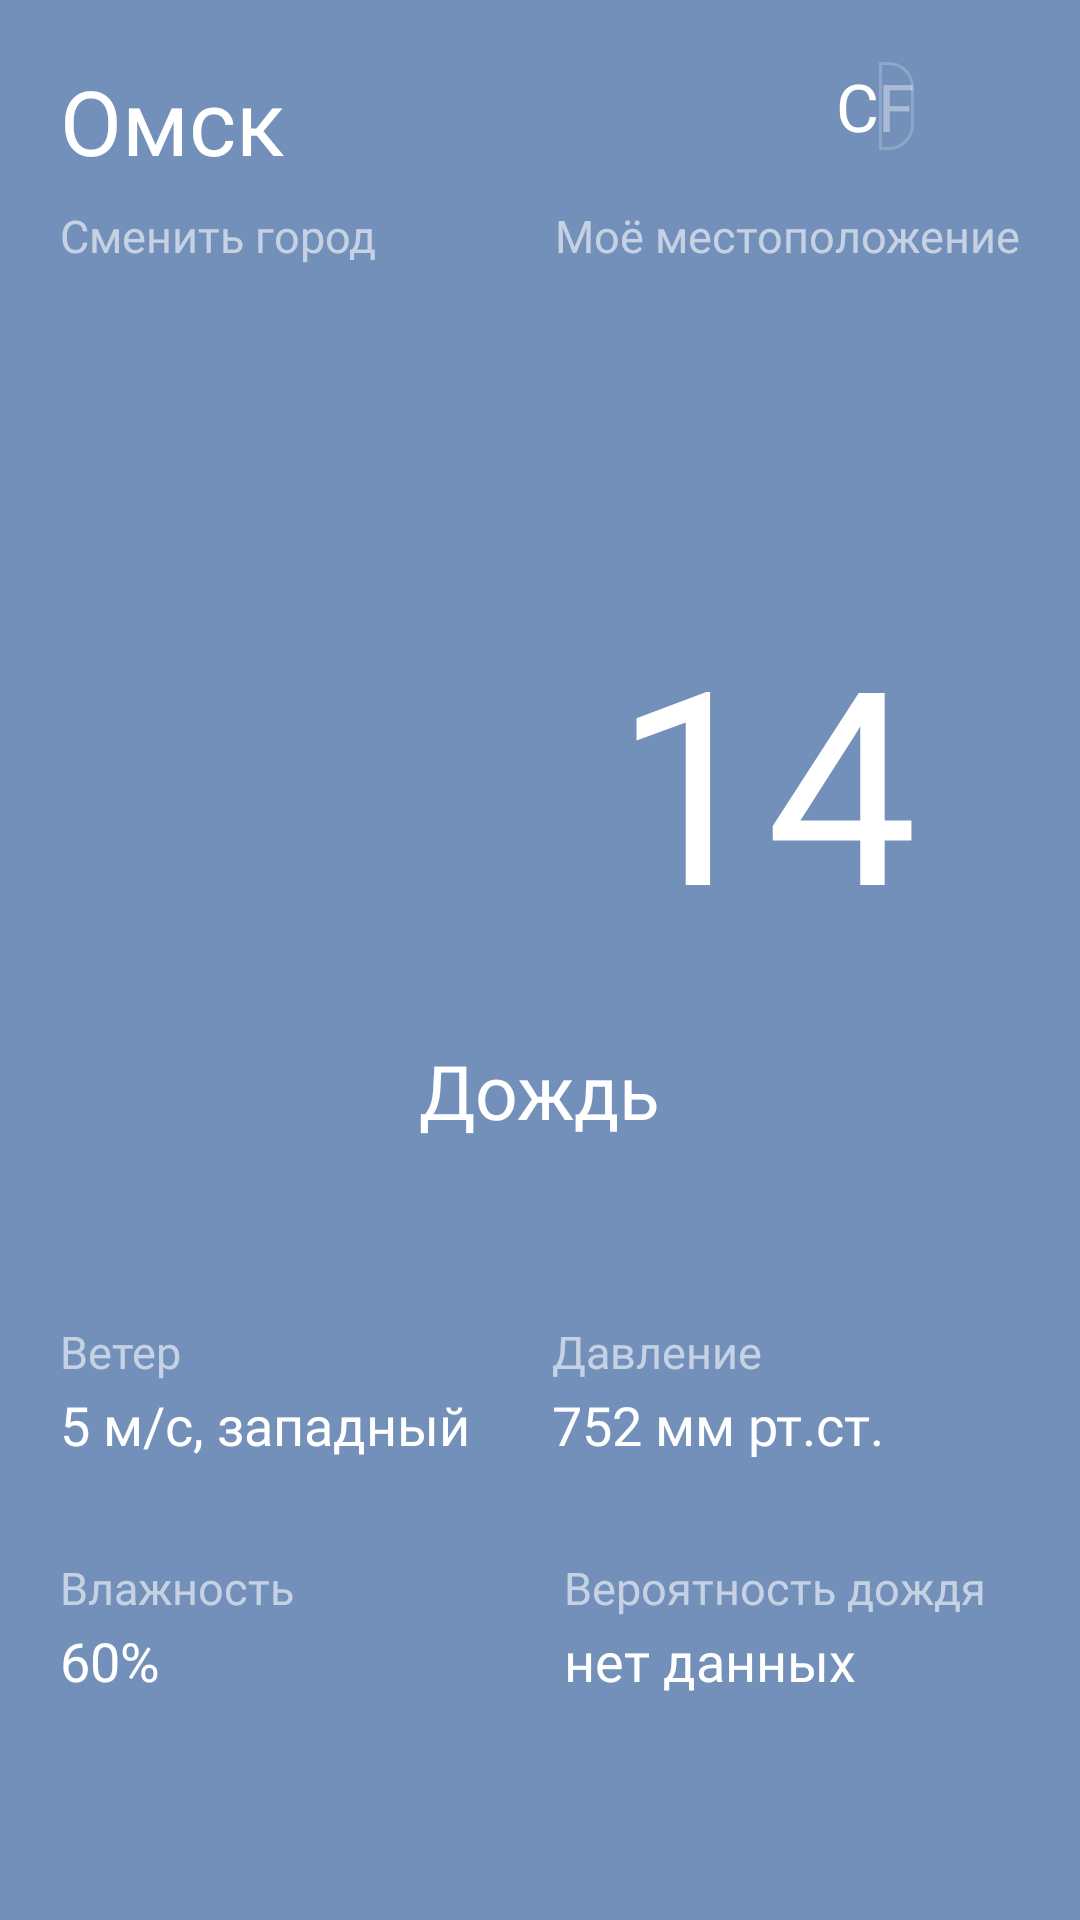

The Android layout XML behind this screen, and the referenced resources:
<!-- AndroidManifest.xml: application theme Theme.Weather -->
<!-- res/layout/activity_weather.xml -->
<?xml version="1.0" encoding="utf-8"?>
<androidx.constraintlayout.widget.ConstraintLayout xmlns:android="http://schemas.android.com/apk/res/android"
    xmlns:app="http://schemas.android.com/apk/res-auto"
    xmlns:tools="http://schemas.android.com/tools"
    android:layout_width="match_parent"
    android:layout_height="match_parent"
    android:background="@color/background_fon_weather"
    tools:context=".presentation.weather.WeatherActivity">

    <TextView
        android:id="@+id/tvCity"
        android:layout_width="0dp"
        android:layout_height="wrap_content"
        android:layout_marginStart="20dp"
        android:layout_marginTop="20dp"
        android:layout_marginEnd="4dp"
        android:text="@string/Омск"
        android:textColor="@color/white"
        android:textSize="30sp"
        android:fontFamily="@font/lato_regular"
        android:textStyle="normal"
        app:layout_constraintEnd_toStartOf="@+id/imageView"
        app:layout_constraintHorizontal_bias="0.0"
        app:layout_constraintStart_toStartOf="parent"
        app:layout_constraintTop_toTopOf="parent" />

    <TextView
        android:id="@+id/tvSweepCity"
        style="@style/WeatherTextWhite15sp"
        android:layout_width="0dp"
        android:layout_height="wrap_content"
        android:layout_marginTop="8dp"
        android:layout_marginEnd="4dp"
        android:alpha="0.6"
        android:text="@string/Сменить_город"
        app:layout_constraintEnd_toStartOf="@+id/tvGeolocation"
        app:layout_constraintStart_toStartOf="@+id/tvCity"
        app:layout_constraintTop_toBottomOf="@+id/tvCity" />

    <RadioGroup
        android:id="@+id/rbChoice"
        android:layout_width="96dp"
        android:layout_height="39dp"
        android:layout_marginEnd="20dp"
        android:gravity="center_horizontal"
        android:orientation="horizontal"
        app:layout_constraintBottom_toBottomOf="@+id/tvCity"
        app:layout_constraintEnd_toEndOf="parent"
        app:layout_constraintTop_toTopOf="@+id/tvCity">

        <RadioButton
            android:id="@+id/radioC"
            android:layout_width="wrap_content"
            android:layout_height="wrap_content"
            android:background="@drawable/radio_button_left_selector"
            android:button="@android:color/transparent"
            android:checked="true"
            android:fontFamily="@font/lato_bold"
            android:gravity="center"
            android:text="@string/c"
            android:textColor="@color/radio_flat_text_selector"
            android:textSize="22sp" />

        <RadioButton
            android:id="@+id/radioF"
            android:layout_width="wrap_content"
            android:layout_height="wrap_content"
            android:background="@drawable/radio_button_right_selector"
            android:button="@android:color/transparent"
            android:gravity="center"
            android:textSize="22sp"
            android:fontFamily="@font/lato_bold"
            android:text="@string/f"
            android:textColor="@color/radio_flat_text_selector" />

    </RadioGroup>

    <TextView
        android:id="@+id/tvGeolocation"
        style="@style/WeatherTextWhite15sp"
        android:layout_width="wrap_content"
        android:layout_height="wrap_content"
        android:layout_marginStart="4dp"
        android:alpha="0.6"
        android:drawablePadding="8dp"
        android:text="@string/Моё_местоположение"
        app:layout_constraintBottom_toBottomOf="@+id/tvSweepCity"
        app:layout_constraintEnd_toEndOf="@+id/rbChoice"
        app:layout_constraintStart_toEndOf="@+id/tvSweepCity"
        app:layout_constraintTop_toTopOf="@+id/tvSweepCity"
        app:drawableStartCompat="@drawable/ic_path_2" />

    <ImageView
        android:id="@+id/imvWeather"
        android:layout_width="150dp"
        android:layout_height="150dp"
        android:layout_marginStart="20dp"
        android:layout_marginTop="96dp"
        app:layout_constraintEnd_toStartOf="@+id/tvTemperature"
        app:layout_constraintHorizontal_bias="0.5"
        app:layout_constraintStart_toStartOf="parent"
        app:layout_constraintTop_toBottomOf="@+id/tvSweepCity"
        tools:srcCompat="@tools:sample/avatars" />

    <TextView
        android:id="@+id/tvTemperature"
        android:layout_width="0dp"
        android:layout_height="150dp"
        android:layout_marginEnd="20dp"
        android:fontFamily="@font/ptsans_regular"
        android:gravity="center"
        android:text="14"
        android:textColor="@color/white"
        android:textSize="90sp"
        app:layout_constraintBottom_toBottomOf="@+id/imvWeather"
        app:layout_constraintEnd_toEndOf="parent"
        app:layout_constraintHorizontal_bias="0.5"
        app:layout_constraintStart_toEndOf="@+id/imvWeather"
        app:layout_constraintTop_toTopOf="@+id/imvWeather"
        app:layout_constraintVertical_bias="0.526" />

    <TextView
        android:id="@+id/tvСlimate"
        android:layout_width="wrap_content"
        android:layout_height="wrap_content"
        android:layout_marginTop="8dp"
        android:padding="4dp"
        android:textStyle="normal"
        android:fontFamily="@font/lato_light_90"
        android:text="@string/дождь"
        android:textSize="25sp"
        android:textColor="@color/white"
        app:layout_constraintEnd_toEndOf="@+id/tvTemperature"
        app:layout_constraintStart_toStartOf="@+id/imvWeather"
        app:layout_constraintTop_toBottomOf="@+id/imvWeather" />

    <TextView
        android:id="@+id/tvWind"
        style="@style/WeatherTextWhite15sp"
        android:layout_width="0dp"
        android:layout_height="wrap_content"
        android:layout_marginTop="56dp"
        android:layout_marginEnd="4dp"
        android:alpha="0.6"
        android:text="@string/ветер"
        app:layout_constraintEnd_toStartOf="@+id/tvPressure"
        app:layout_constraintHorizontal_bias="0.0"
        app:layout_constraintStart_toStartOf="@+id/tvSweepCity"
        app:layout_constraintTop_toBottomOf="@+id/tvСlimate" />

    <TextView
        android:id="@+id/tvPressure"
        style="@style/WeatherTextWhite15sp"
        android:layout_width="0dp"
        android:layout_height="wrap_content"
        android:layout_marginStart="4dp"
        android:alpha="0.6"
        android:text="@string/Давление"
        app:layout_constraintEnd_toEndOf="@+id/rbChoice"
        app:layout_constraintStart_toEndOf="@+id/tvWind"
        app:layout_constraintTop_toTopOf="@+id/tvWind" />

    <TextView
        android:id="@+id/tvWindTxt"
        style="@style/WeatherTextWhite18sp"
        android:layout_width="wrap_content"
        android:layout_height="wrap_content"
        android:layout_marginTop="2dp"
        android:text="@string/hint_5mc"
        android:textStyle="normal"
        app:layout_constraintStart_toStartOf="@+id/tvWind"
        app:layout_constraintTop_toBottomOf="@+id/tvWind" />

    <TextView
        android:id="@+id/tvPressureTxt"
        style="@style/WeatherTextWhite18sp"
        android:layout_width="wrap_content"
        android:layout_height="wrap_content"
        android:layout_marginTop="2dp"
        android:text="@string/hint_mm_rt_st"
        android:textStyle="normal"
        app:layout_constraintStart_toStartOf="@+id/tvPressure"
        app:layout_constraintTop_toBottomOf="@+id/tvPressure" />

    <TextView
        android:id="@+id/tvHumidity"
        style="@style/WeatherTextWhite15sp"
        android:layout_width="0dp"
        android:layout_height="wrap_content"
        android:layout_marginTop="32dp"
        android:layout_marginEnd="4dp"
        android:alpha="0.6"
        android:text="@string/Влажность"
        app:layout_constraintEnd_toStartOf="@+id/tvProbability"
        app:layout_constraintHorizontal_bias="0.0"
        app:layout_constraintStart_toStartOf="@+id/tvWind"
        app:layout_constraintTop_toBottomOf="@+id/tvWindTxt" />

    <TextView
        android:id="@+id/tvHumidityTxt"
        style="@style/WeatherTextWhite18sp"
        android:layout_width="wrap_content"
        android:layout_height="wrap_content"
        android:layout_marginTop="2dp"
        android:text="@string/moisture_percentage_count"
        android:textStyle="normal"
        app:layout_constraintStart_toStartOf="@+id/tvHumidity"
        app:layout_constraintTop_toBottomOf="@+id/tvHumidity" />

    <TextView
        android:id="@+id/tvProbability"
        style="@style/WeatherTextWhite15sp"
        android:layout_width="0dp"
        android:layout_height="wrap_content"
        android:layout_marginStart="4dp"
        android:alpha="0.6"
        android:text="@string/Вероятность_дождя"
        app:layout_constraintEnd_toEndOf="@+id/rbChoice"
        app:layout_constraintHorizontal_bias="0.0"
        app:layout_constraintStart_toStartOf="@+id/tvPressure"
        app:layout_constraintTop_toTopOf="@+id/tvHumidity" />

    <TextView
        android:id="@+id/tvProbabilityTxt"
        style="@style/WeatherTextWhite18sp"
        android:layout_width="wrap_content"
        android:layout_height="wrap_content"
        android:layout_marginTop="2dp"
        android:text="@string/нет_данных"
        android:textStyle="normal"
        app:layout_constraintStart_toStartOf="@+id/tvProbability"
        app:layout_constraintTop_toBottomOf="@+id/tvProbability" />

    <ImageView
        android:id="@+id/imageView"
        android:layout_width="wrap_content"
        android:layout_height="wrap_content"
        android:layout_marginEnd="4dp"
        app:layout_constraintBottom_toBottomOf="@+id/rbChoice"
        app:layout_constraintEnd_toStartOf="@+id/rbChoice"
        app:layout_constraintTop_toTopOf="@+id/rbChoice"
        app:srcCompat="@drawable/ic_degree"
        tools:ignore="VectorDrawableCompat" />

</androidx.constraintlayout.widget.ConstraintLayout>
<!-- resources referenced by this layout -->
<resources>
  <color name="background_fon_weather">#7290B9</color>
  <color name="white">#FFFFFFFF</color>
  <!-- drawable ic_path_2 (drawable) -->
  <vector android:height="24dp" android:viewportHeight="21"
      android:viewportWidth="18" android:width="20.571428dp" xmlns:android="http://schemas.android.com/apk/res/android">
      <path android:fillAlpha="0.4" android:fillColor="#ffffff"
          android:fillType="evenOdd" android:pathData="M17.489,0.8382L0.239,11.6268L8.728,13.2769L13.2146,20.7637L17.489,0.8382Z"/>
  </vector>
  <!-- drawable radio_button_right_selector (drawable) -->
  <?xml version="1.0" encoding="utf-8"?>
  <selector xmlns:android="http://schemas.android.com/apk/res/android">
      <item android:drawable="@drawable/radio_button_right_checked" android:state_checked="true" />
      <item android:drawable="@drawable/radio_botton_right_unchecked" android:state_checked="false" />
  </selector>
  <string name="c">C</string>
  <string name="f">F</string>
  <string name="hint_5mc">5 м/с, западный</string>
  <string name="hint_mm_rt_st">752 мм рт.ст.</string>
  <string name="moisture_percentage_count">60%</string>
  <style name="WeatherTextWhite15sp">
          <item name="android:textSize">15sp</item>
          <item name="android:textColor">@color/white</item>
          <item name="android:fontFamily">"@font/lato_regular"</item>
      </style>
  <style name="WeatherTextWhite18sp">
          <item name="android:textSize">18sp</item>
          <item name="android:textColor">@color/white</item>
          <item name="android:fontFamily">"@font/lato_bold"</item>
      </style>
  <style name="Theme.Weather" parent="Theme.MaterialComponents.DayNight.DarkActionBar">
          
          <item name="colorPrimary">@color/purple_200</item>
          <item name="colorPrimaryVariant">@color/purple_700</item>
          <item name="colorOnPrimary">@color/black</item>
          
          <item name="colorSecondary">@color/teal_200</item>
          <item name="colorSecondaryVariant">@color/teal_200</item>
          <item name="colorOnSecondary">@color/black</item>
          
          <item name="android:statusBarColor" tools:targetApi="l">?attr/colorPrimaryVariant</item>
          
      </style>
  <!-- drawable radio_button_right_checked (drawable) -->
  <?xml version="1.0" encoding="utf-8"?>
  <shape xmlns:android="http://schemas.android.com/apk/res/android"
      android:shape="rectangle">
  
      <solid android:color="@color/white_alpha_40" />
  
      <stroke
          android:width="1dp"
          android:color="@color/white_alpha_60" />
  
      <corners
          android:bottomRightRadius="8dp"
          android:topRightRadius="8dp" />
  
  </shape>
  <!-- drawable radio_botton_right_unchecked (drawable) -->
  <?xml version="1.0" encoding="utf-8"?>
  <shape xmlns:android="http://schemas.android.com/apk/res/android"
      android:shape="rectangle">
  
      <solid android:color="@color/background_fon_weather" />
  
      <stroke
          android:width="1dp"
          android:color="@color/white_alpha_60" />
  
      <corners
          android:bottomRightRadius="8dp"
          android:topRightRadius="8dp" />
  
  </shape>
  <color name="purple_200">#FFBB86FC</color>
  <color name="purple_700">#FF3700B3</color>
  <color name="black">#FF000000</color>
  <color name="teal_200">#FF03DAC5</color>
  <color name="white_alpha_40">#66FFFFFF</color>
  <color name="white_alpha_60">#33FFFFFF</color>
</resources>
